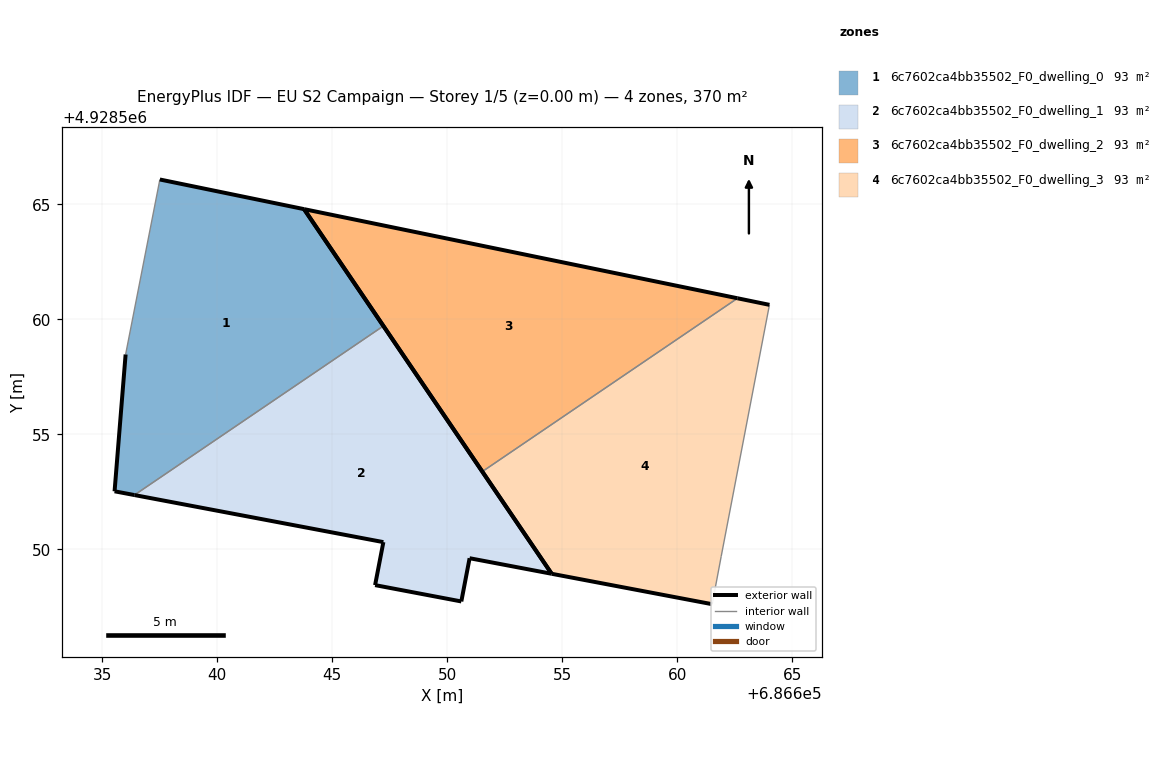
=== STOREY PLAN SPEC (per zone: floor XY polygon, exterior-wall plan segments, windows/doors) ===
zone 1: 6c7602ca4bb35502_F0_dwelling_0  (92.6 m²)
  floor: (686647.22, 4928559.72) (686643.77, 4928564.80) (686637.50, 4928566.09) (686636.01, 4928558.48) (686635.53, 4928552.53) (686636.39, 4928552.36)
  exterior wall: (686637.50, 4928566.09) – (686643.77, 4928564.80)  [6.4 m]
  exterior wall: (686643.77, 4928564.80) – (686647.22, 4928559.72)  [6.1 m]
  exterior wall: (686636.39, 4928552.36) – (686635.53, 4928552.53)  [0.9 m]
  exterior wall: (686635.53, 4928552.53) – (686636.01, 4928558.48)  [6.0 m]
  interior walls: 2
zone 2: 6c7602ca4bb35502_F0_dwelling_1  (92.6 m²)
  floor: (686654.54, 4928548.94) (686647.22, 4928559.72) (686636.39, 4928552.36) (686647.22, 4928550.32) (686646.86, 4928548.45) (686650.61, 4928547.74) (686650.97, 4928549.62)
  exterior wall: (686646.86, 4928548.45) – (686647.22, 4928550.32)  [1.9 m]
  exterior wall: (686647.22, 4928550.32) – (686636.39, 4928552.36)  [11.0 m]
  exterior wall: (686647.22, 4928559.72) – (686654.54, 4928548.94)  [13.0 m]
  exterior wall: (686654.54, 4928548.94) – (686650.97, 4928549.62)  [3.6 m]
  exterior wall: (686650.97, 4928549.62) – (686650.61, 4928547.74)  [1.9 m]
  exterior wall: (686650.61, 4928547.74) – (686646.86, 4928548.45)  [3.8 m]
  interior walls: 1
zone 3: 6c7602ca4bb35502_F0_dwelling_2  (92.6 m²)
  floor: (686662.62, 4928560.92) (686643.77, 4928564.80) (686651.52, 4928553.38)
  exterior wall: (686651.52, 4928553.38) – (686643.77, 4928564.80)  [13.8 m]
  exterior wall: (686643.77, 4928564.80) – (686662.62, 4928560.92)  [19.2 m]
  interior walls: 1
zone 4: 6c7602ca4bb35502_F0_dwelling_3  (92.6 m²)
  floor: (686661.52, 4928547.62) (686661.91, 4928549.69) (686664.01, 4928560.64) (686662.62, 4928560.92) (686651.52, 4928553.38) (686654.54, 4928548.94)
  exterior wall: (686662.62, 4928560.92) – (686664.01, 4928560.64)  [1.4 m]
  exterior wall: (686661.52, 4928547.62) – (686654.54, 4928548.94)  [7.1 m]
  exterior wall: (686654.54, 4928548.94) – (686651.52, 4928553.38)  [5.4 m]
  interior walls: 3

=== DERIVED (storey summary) ===
Building: EU S2 Campaign
Storey: 1 of 5  (floor level z = 0.00 m)
Storey gross floor area: 370.2 m²
Zones on this storey: 4
  - 6c7602ca4bb35502_F0_dwelling_0: floor 92.6 m²; exterior wall 19.4 m (58.2 m²); WWR 0.0%
  - 6c7602ca4bb35502_F0_dwelling_1: floor 92.6 m²; exterior wall 35.3 m (105.9 m²); WWR 0.0%
  - 6c7602ca4bb35502_F0_dwelling_2: floor 92.6 m²; exterior wall 33.0 m (99.1 m²); WWR 0.0%
  - 6c7602ca4bb35502_F0_dwelling_3: floor 92.6 m²; exterior wall 13.9 m (41.7 m²); WWR 0.0%
Zone adjacency (shared interzone walls):
  - 6c7602ca4bb35502_F0_dwelling_0 ↔ 6c7602ca4bb35502_F0_dwelling_1
  - 6c7602ca4bb35502_F0_dwelling_2 ↔ 6c7602ca4bb35502_F0_dwelling_3